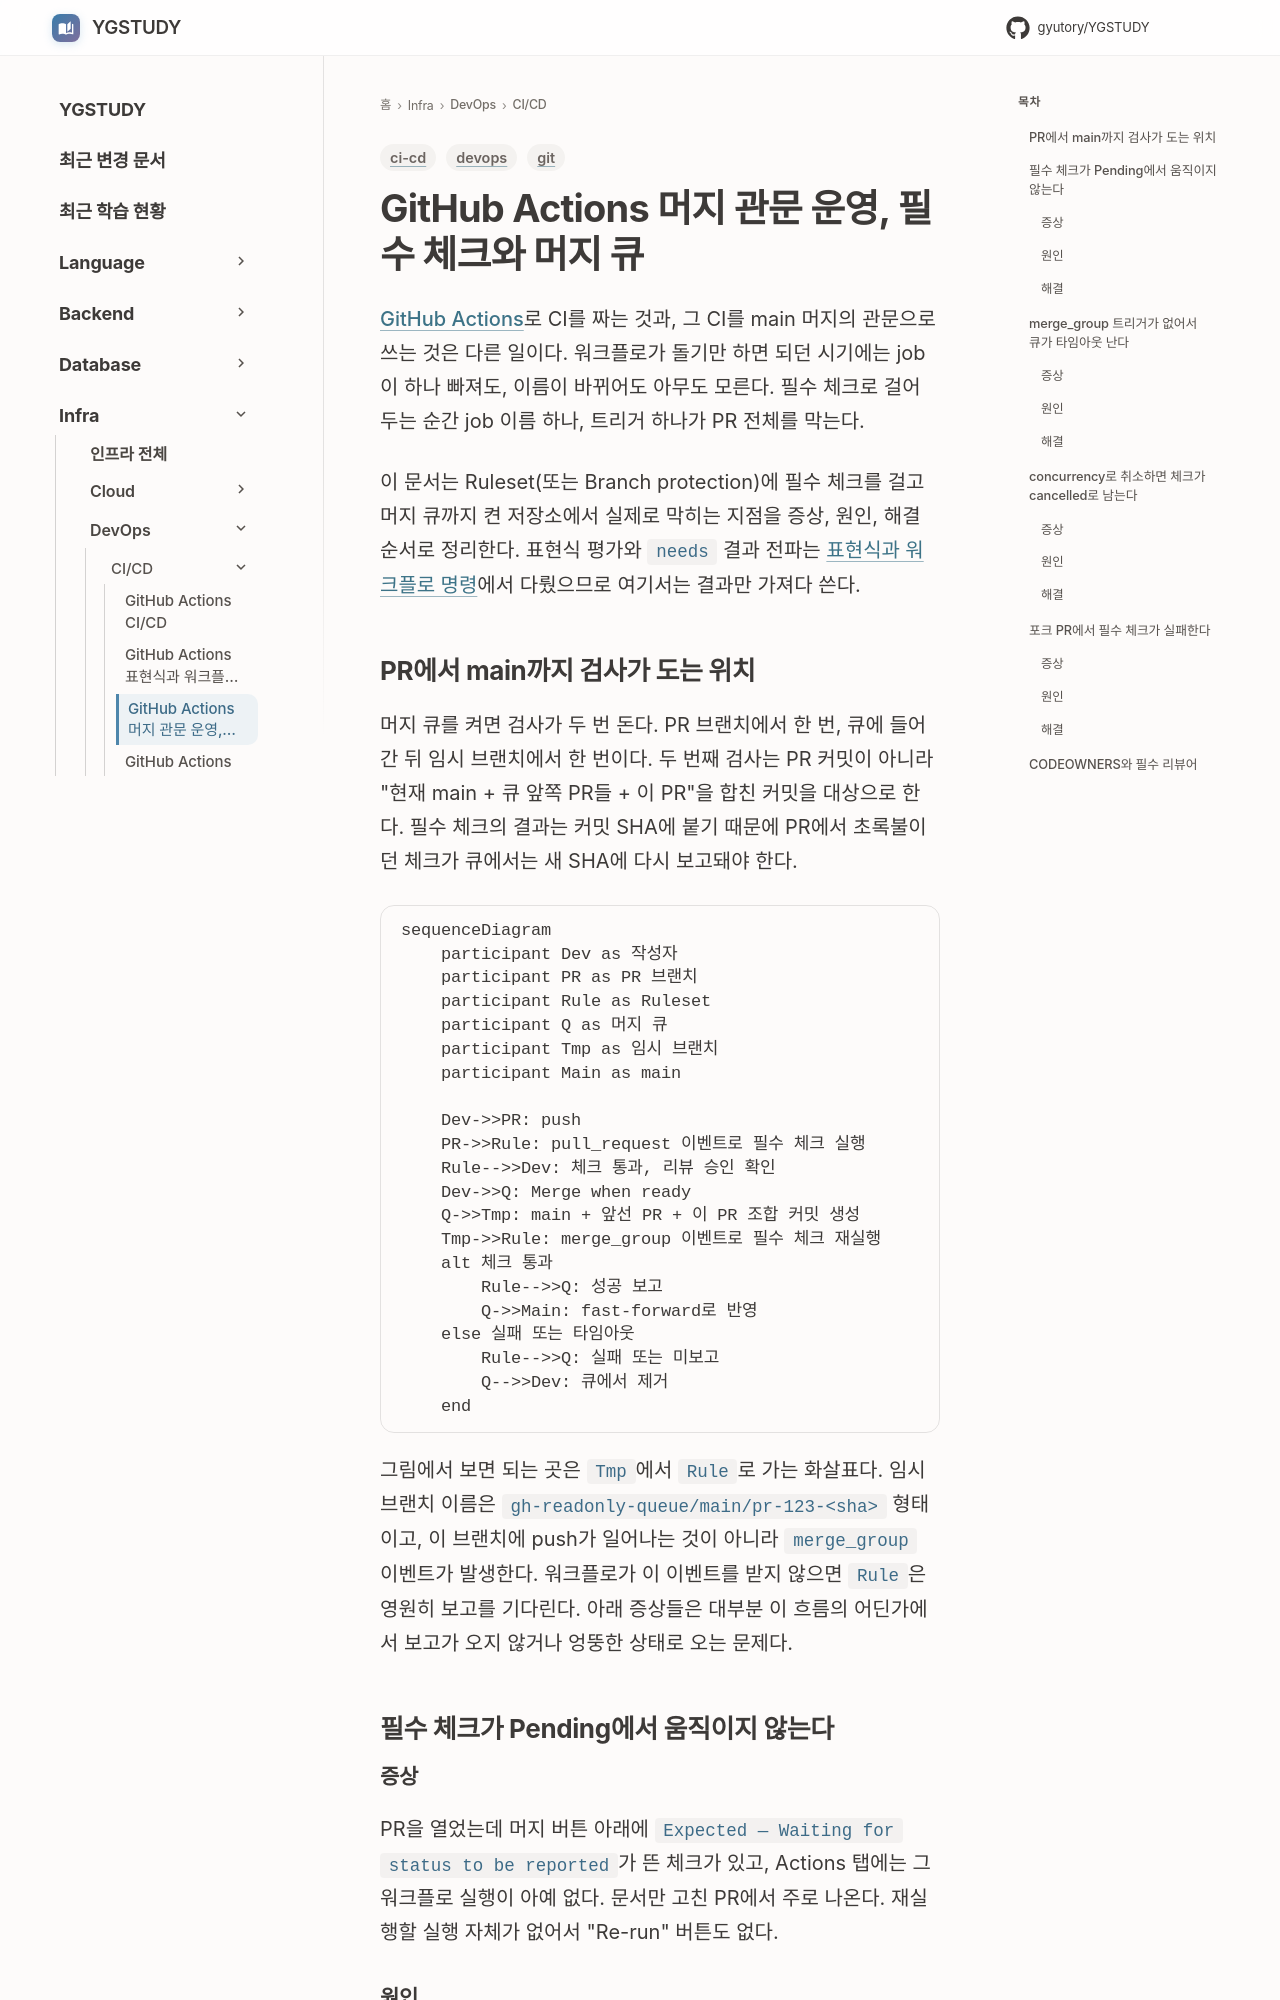

repository: GYUTORY/YGSTUDY · page: DevOps/CI_CD/Git_Hub_Actions_Branch_Protection_And_Merge_Queue/index.html · generator: mkdocs

---
title: GitHub Actions 머지 관문 운영, 필수 체크와 머지 큐
tags: [ci-cd, devops, git]
updated: 2026-10-08
description: "필수 체크가 영원히 Pending이 되는 paths·matrix 문제, ci-ok 집계 job, merge_group 트리거 누락과 큐 타임아웃, concurrency 취소, 포크 PR 시크릿, CODEOWNERS 조합"
---

# GitHub Actions 머지 관문 운영, 필수 체크와 머지 큐

[GitHub Actions](GitHub_Actions.md)로 CI를 짜는 것과, 그 CI를 main 머지의 관문으로 쓰는 것은 다른 일이다. 워크플로가 돌기만 하면 되던 시기에는 job이 하나 빠져도, 이름이 바뀌어도 아무도 모른다. 필수 체크로 걸어 두는 순간 job 이름 하나, 트리거 하나가 PR 전체를 막는다.

이 문서는 Ruleset(또는 Branch protection)에 필수 체크를 걸고 머지 큐까지 켠 저장소에서 실제로 막히는 지점을 증상, 원인, 해결 순서로 정리한다. 표현식 평가와 `needs` 결과 전파는 [표현식과 워크플로 명령](Git_Hub_Actions_Expressions_And_Workflow_Commands.md)에서 다뤘으므로 여기서는 결과만 가져다 쓴다.
